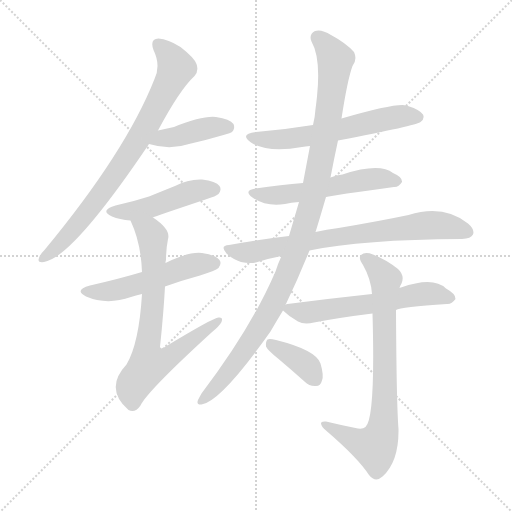
t = 0.00 s
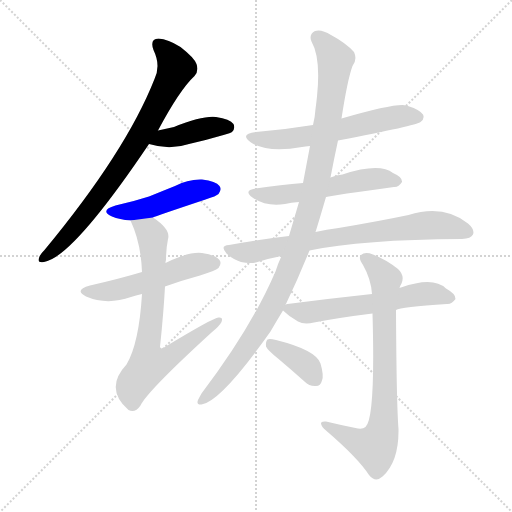
t = 1.94 s
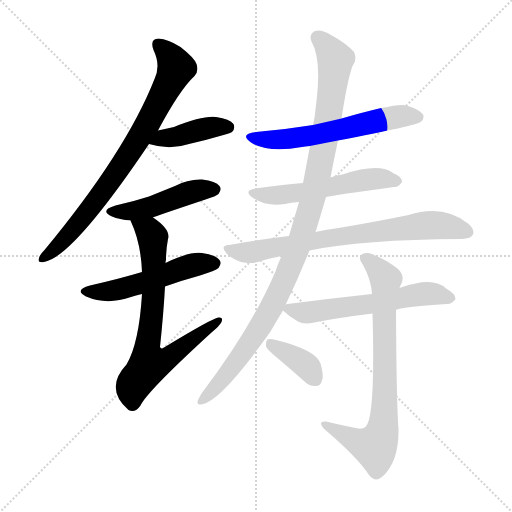
t = 3.89 s
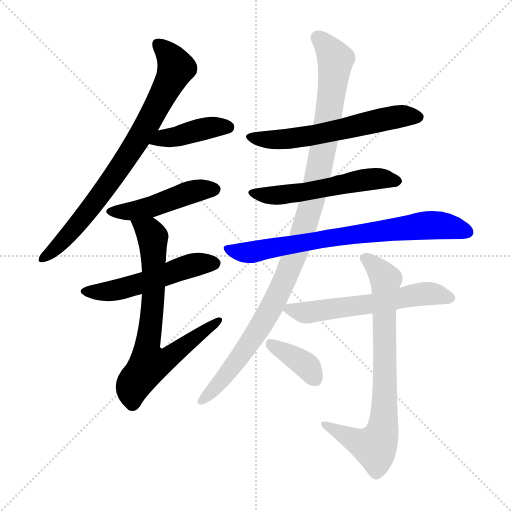
t = 5.83 s
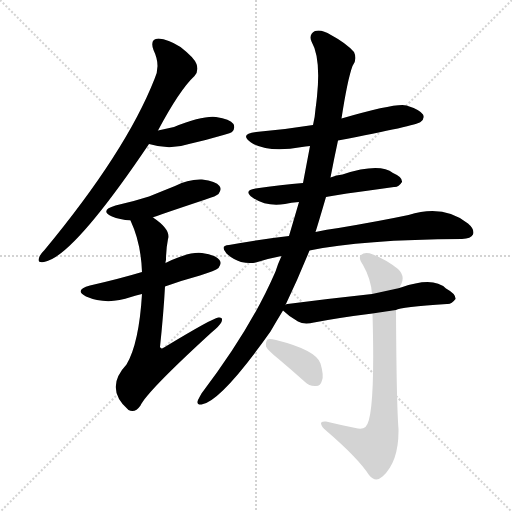
t = 7.77 s
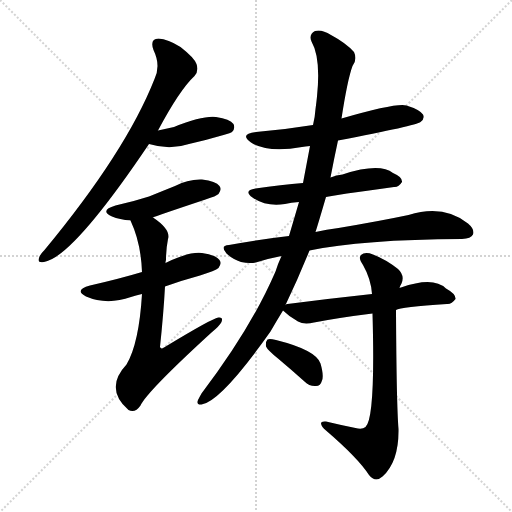
t = 9.72 s

The animated SVG that drew these frames (rendered in a browser with its animation timeline set to each time). Animation: 12 CSS @keyframes rules; one cycle of 9.72 s.

<svg version="1.1" viewBox="0 0 1024 1024" xmlns="http://www.w3.org/2000/svg">
  <g stroke="lightgray" stroke-dasharray="1,1" stroke-width="1" transform="scale(4, 4)">
    <line x1="0" y1="0" x2="256" y2="256"></line>
    <line x1="256" y1="0" x2="0" y2="256"></line>
    <line x1="128" y1="0" x2="128" y2="256"></line>
    <line x1="0" y1="128" x2="256" y2="128"></line>
  </g>
<g transform="scale(1, -1) translate(0, -900)">
   <style type="text/css">
    @keyframes keyframes0 {
      from {
       stroke: blue;
       stroke-dashoffset: 781;
       stroke-width: 128;
       }
       72% {
       animation-timing-function: step-end;
       stroke: blue;
       stroke-dashoffset: 0;
       stroke-width: 128;
       }
       to {
       stroke: black;
       stroke-width: 1024;
       }
       }
       #make-me-a-hanzi-animation-0 {
         animation: keyframes0 0.885579s both;
         animation-delay: 0.000000s;
         animation-timing-function: linear;
       }
    @keyframes keyframes1 {
      from {
       stroke: blue;
       stroke-dashoffset: 411;
       stroke-width: 128;
       }
       57% {
       animation-timing-function: step-end;
       stroke: blue;
       stroke-dashoffset: 0;
       stroke-width: 128;
       }
       to {
       stroke: black;
       stroke-width: 1024;
       }
       }
       #make-me-a-hanzi-animation-1 {
         animation: keyframes1 0.584473s both;
         animation-delay: 0.885579s;
         animation-timing-function: linear;
       }
    @keyframes keyframes2 {
      from {
       stroke: blue;
       stroke-dashoffset: 467;
       stroke-width: 128;
       }
       60% {
       animation-timing-function: step-end;
       stroke: blue;
       stroke-dashoffset: 0;
       stroke-width: 128;
       }
       to {
       stroke: black;
       stroke-width: 1024;
       }
       }
       #make-me-a-hanzi-animation-2 {
         animation: keyframes2 0.630046s both;
         animation-delay: 1.470052s;
         animation-timing-function: linear;
       }
    @keyframes keyframes3 {
      from {
       stroke: blue;
       stroke-dashoffset: 520;
       stroke-width: 128;
       }
       63% {
       animation-timing-function: step-end;
       stroke: blue;
       stroke-dashoffset: 0;
       stroke-width: 128;
       }
       to {
       stroke: black;
       stroke-width: 1024;
       }
       }
       #make-me-a-hanzi-animation-3 {
         animation: keyframes3 0.673177s both;
         animation-delay: 2.100098s;
         animation-timing-function: linear;
       }
    @keyframes keyframes4 {
      from {
       stroke: blue;
       stroke-dashoffset: 723;
       stroke-width: 128;
       }
       70% {
       animation-timing-function: step-end;
       stroke: blue;
       stroke-dashoffset: 0;
       stroke-width: 128;
       }
       to {
       stroke: black;
       stroke-width: 1024;
       }
       }
       #make-me-a-hanzi-animation-4 {
         animation: keyframes4 0.838379s both;
         animation-delay: 2.773275s;
         animation-timing-function: linear;
       }
    @keyframes keyframes5 {
      from {
       stroke: blue;
       stroke-dashoffset: 592;
       stroke-width: 128;
       }
       66% {
       animation-timing-function: step-end;
       stroke: blue;
       stroke-dashoffset: 0;
       stroke-width: 128;
       }
       to {
       stroke: black;
       stroke-width: 1024;
       }
       }
       #make-me-a-hanzi-animation-5 {
         animation: keyframes5 0.731771s both;
         animation-delay: 3.611654s;
         animation-timing-function: linear;
       }
    @keyframes keyframes6 {
      from {
       stroke: blue;
       stroke-dashoffset: 547;
       stroke-width: 128;
       }
       64% {
       animation-timing-function: step-end;
       stroke: blue;
       stroke-dashoffset: 0;
       stroke-width: 128;
       }
       to {
       stroke: black;
       stroke-width: 1024;
       }
       }
       #make-me-a-hanzi-animation-6 {
         animation: keyframes6 0.695150s both;
         animation-delay: 4.343424s;
         animation-timing-function: linear;
       }
    @keyframes keyframes7 {
      from {
       stroke: blue;
       stroke-dashoffset: 743;
       stroke-width: 128;
       }
       71% {
       animation-timing-function: step-end;
       stroke: blue;
       stroke-dashoffset: 0;
       stroke-width: 128;
       }
       to {
       stroke: black;
       stroke-width: 1024;
       }
       }
       #make-me-a-hanzi-animation-7 {
         animation: keyframes7 0.854655s both;
         animation-delay: 5.038574s;
         animation-timing-function: linear;
       }
    @keyframes keyframes8 {
      from {
       stroke: blue;
       stroke-dashoffset: 1060;
       stroke-width: 128;
       }
       78% {
       animation-timing-function: step-end;
       stroke: blue;
       stroke-dashoffset: 0;
       stroke-width: 128;
       }
       to {
       stroke: black;
       stroke-width: 1024;
       }
       }
       #make-me-a-hanzi-animation-8 {
         animation: keyframes8 1.112630s both;
         animation-delay: 5.893229s;
         animation-timing-function: linear;
       }
    @keyframes keyframes9 {
      from {
       stroke: blue;
       stroke-dashoffset: 585;
       stroke-width: 128;
       }
       66% {
       animation-timing-function: step-end;
       stroke: blue;
       stroke-dashoffset: 0;
       stroke-width: 128;
       }
       to {
       stroke: black;
       stroke-width: 1024;
       }
       }
       #make-me-a-hanzi-animation-9 {
         animation: keyframes9 0.726074s both;
         animation-delay: 7.005859s;
         animation-timing-function: linear;
       }
    @keyframes keyframes10 {
      from {
       stroke: blue;
       stroke-dashoffset: 766;
       stroke-width: 128;
       }
       71% {
       animation-timing-function: step-end;
       stroke: blue;
       stroke-dashoffset: 0;
       stroke-width: 128;
       }
       to {
       stroke: black;
       stroke-width: 1024;
       }
       }
       #make-me-a-hanzi-animation-10 {
         animation: keyframes10 0.873372s both;
         animation-delay: 7.731934s;
         animation-timing-function: linear;
       }
    @keyframes keyframes11 {
      from {
       stroke: blue;
       stroke-dashoffset: 376;
       stroke-width: 128;
       }
       55% {
       animation-timing-function: step-end;
       stroke: blue;
       stroke-dashoffset: 0;
       stroke-width: 128;
       }
       to {
       stroke: black;
       stroke-width: 1024;
       }
       }
       #make-me-a-hanzi-animation-11 {
         animation: keyframes11 0.555990s both;
         animation-delay: 8.605306s;
         animation-timing-function: linear;
       }
</style>
<path d="M 316.0 639.0 Q 359.0 720.0 389.0 748.0 Q 398.0 758.0 393.0 772.0 Q 389.0 784.0 361.0 806.0 Q 336.0 822.0 317.0 823.0 Q 299.0 822.0 307.0 800.0 Q 322.0 769.0 309.0 742.0 Q 252.0 597.0 89.0 400.0 Q 79.0 390.0 78.0 384.0 Q 74.0 374.0 88.0 376.0 Q 145.0 385.0 298.0 612.0 L 316.0 639.0 Z" fill="lightgray"></path> 
<path d="M 298.0 612.0 Q 340.0 599.0 382.0 613.0 Q 413.0 620.0 447.0 630.0 Q 462.0 634.0 464.0 636.0 Q 471.0 643.0 467.0 652.0 Q 460.0 662.0 432.0 666.0 Q 405.0 669.0 348.0 646.0 L 316.0 639.0 C 287.0 633.0 269.0 620.0 298.0 612.0 Z" fill="lightgray"></path> 
<path d="M 306.0 465.0 Q 306.0 466.0 411.0 501.0 Q 433.0 508.0 437.0 512.0 Q 444.0 521.0 439.0 528.0 Q 432.0 538.0 404.0 541.0 Q 376.0 542.0 350.0 528.0 Q 325.0 518.0 298.0 507.0 Q 267.0 497.0 231.0 489.0 Q 198.0 479.0 224.0 467.0 Q 239.0 461.0 261.0 459.0 L 306.0 465.0 Z" fill="lightgray"></path> 
<path d="M 330.0 327.0 Q 363.0 339.0 400.0 349.0 Q 431.0 359.0 437.0 364.0 Q 444.0 373.0 439.0 380.0 Q 432.0 390.0 404.0 394.0 Q 377.0 397.0 331.0 374.0 L 284.0 356.0 Q 241.0 343.0 180.0 329.0 Q 147.0 320.0 172.0 307.0 Q 214.0 289.0 262.0 306.0 Q 271.0 309.0 284.0 312.0 L 330.0 327.0 Z" fill="lightgray"></path> 
<path d="M 284.0 312.0 Q 278.0 213.0 253.0 171.0 Q 208.0 123.0 257.0 80.0 Q 270.0 73.0 281.0 89.0 Q 294.0 117.0 423.0 235.0 Q 439.0 248.0 443.0 256.0 Q 447.0 266.0 437.0 265.0 Q 427.0 265.0 328.0 205.0 Q 322.0 201.0 320.0 206.0 Q 327.0 272.0 330.0 327.0 L 331.0 374.0 Q 331.0 378.0 332.0 380.0 Q 332.0 402.0 336.0 422.0 Q 342.0 441.0 306.0 465.0 C 282.0 483.0 249.0 487.0 261.0 459.0 Q 282.0 414.0 284.0 356.0 L 284.0 312.0 Z" fill="lightgray"></path> 
<path d="M 676.0 619.0 Q 833.0 649.0 841.0 656.0 Q 850.0 663.0 846.0 671.0 Q 839.0 681.0 813.0 689.0 Q 794.0 695.0 683.0 663.0 L 626.0 650.0 Q 571.0 641.0 512.0 636.0 Q 478.0 632.0 502.0 615.0 Q 535.0 594.0 604.0 606.0 Q 610.0 607.0 620.0 608.0 L 676.0 619.0 Z" fill="lightgray"></path> 
<path d="M 652.0 506.0 Q 668.0 510.0 788.0 526.0 Q 797.0 525.0 804.0 536.0 Q 805.0 546.0 786.0 554.0 Q 759.0 575.0 685.0 551.0 Q 673.0 550.0 661.0 545.0 L 606.0 534.0 Q 563.0 531.0 511.0 523.0 Q 486.0 519.0 505.0 505.0 Q 532.0 486.0 570.0 492.0 Q 582.0 495.0 598.0 496.0 L 652.0 506.0 Z" fill="lightgray"></path> 
<path d="M 619.0 399.0 Q 724.0 421.0 924.0 422.0 Q 942.0 423.0 946.0 431.0 Q 950.0 441.0 936.0 453.0 Q 887.0 492.0 817.0 470.0 Q 760.0 458.0 677.0 444.0 Q 653.0 441.0 631.0 436.0 L 578.0 428.0 Q 517.0 421.0 458.0 410.0 Q 439.0 409.0 453.0 393.0 Q 466.0 381.0 482.0 376.0 Q 501.0 372.0 515.0 376.0 Q 537.0 383.0 563.0 388.0 L 619.0 399.0 Z" fill="lightgray"></path> 
<path d="M 571.0 290.0 Q 596.0 342.0 619.0 399.0 L 631.0 436.0 Q 635.0 448.0 652.0 506.0 L 661.0 545.0 Q 668.0 582.0 676.0 619.0 L 683.0 663.0 Q 695.0 741.0 705.0 768.0 Q 715.0 781.0 708.0 796.0 Q 692.0 814.0 662.0 830.0 Q 643.0 842.0 630.0 838.0 Q 617.0 831.0 623.0 817.0 Q 642.0 784.0 634.0 707.0 Q 633.0 697.0 631.0 682.0 Q 630.0 666.0 626.0 650.0 L 620.0 608.0 Q 613.0 571.0 606.0 534.0 L 598.0 496.0 Q 588.0 462.0 578.0 428.0 L 563.0 388.0 Q 556.0 373.0 551.0 357.0 Q 502.0 243.0 403.0 113.0 Q 399.0 106.0 396.0 100.0 Q 392.0 90.0 403.0 91.0 Q 442.0 97.0 541.0 237.0 Q 553.0 258.0 566.0 279.0 L 571.0 290.0 Z" fill="lightgray"></path> 
<path d="M 792.0 280.0 Q 801.0 286.0 894.0 292.0 Q 903.0 291.0 911.0 302.0 Q 912.0 312.0 892.0 323.0 Q 867.0 348.0 802.0 325.0 Q 799.0 325.0 799.0 324.0 L 744.0 312.0 Q 660.0 303.0 575.0 292.0 Q 572.0 292.0 571.0 290.0 C 558.0 286.0 558.0 286.0 566.0 279.0 Q 578.0 267.0 596.0 257.0 Q 608.0 250.0 628.0 255.0 Q 680.0 265.0 745.0 273.0 L 792.0 280.0 Z" fill="lightgray"></path> 
<path d="M 711.0 44.0 Q 681.0 50.0 652.0 57.0 Q 642.0 58.0 642.0 53.0 Q 643.0 46.0 652.0 39.0 Q 716.0 -16.0 738.0 -50.0 Q 751.0 -66.0 765.0 -53.0 Q 798.0 -23.0 797.0 42.0 Q 793.0 90.0 792.0 280.0 L 799.0 324.0 Q 800.0 328.0 803.0 333.0 Q 810.0 349.0 796.0 362.0 Q 772.0 381.0 746.0 391.0 Q 730.0 397.0 722.0 390.0 Q 716.0 384.0 726.0 370.0 Q 742.0 342.0 744.0 312.0 L 745.0 273.0 Q 751.0 63.0 731.0 46.0 Q 724.0 40.0 711.0 44.0 Z" fill="lightgray"></path> 
<path d="M 556.0 183.0 Q 581.0 162.0 609.0 137.0 Q 619.0 127.0 632.0 128.0 Q 641.0 128.0 644.0 139.0 Q 648.0 149.0 641.0 173.0 Q 632.0 200.0 552.0 220.0 Q 539.0 223.0 535.0 221.0 Q 531.0 217.0 532.0 207.0 Q 535.0 200.0 556.0 183.0 Z" fill="lightgray"></path> 
      <clipPath id="make-me-a-hanzi-clip-0">
      <path d="M 316.0 639.0 Q 359.0 720.0 389.0 748.0 Q 398.0 758.0 393.0 772.0 Q 389.0 784.0 361.0 806.0 Q 336.0 822.0 317.0 823.0 Q 299.0 822.0 307.0 800.0 Q 322.0 769.0 309.0 742.0 Q 252.0 597.0 89.0 400.0 Q 79.0 390.0 78.0 384.0 Q 74.0 374.0 88.0 376.0 Q 145.0 385.0 298.0 612.0 L 316.0 639.0 Z" fill="lightgray"></path>
      </clipPath>
      <path clip-path="url(#make-me-a-hanzi-clip-0)" d="M 317.0 809.0 L 340.0 788.0 L 352.0 764.0 L 300.0 659.0 L 206.0 516.0 L 151.0 446.0 L 86.0 384.0 " fill="none" id="make-me-a-hanzi-animation-0" stroke-dasharray="653 1306" stroke-linecap="round"></path>

      <clipPath id="make-me-a-hanzi-clip-1">
      <path d="M 298.0 612.0 Q 340.0 599.0 382.0 613.0 Q 413.0 620.0 447.0 630.0 Q 462.0 634.0 464.0 636.0 Q 471.0 643.0 467.0 652.0 Q 460.0 662.0 432.0 666.0 Q 405.0 669.0 348.0 646.0 L 316.0 639.0 C 287.0 633.0 269.0 620.0 298.0 612.0 Z" fill="lightgray"></path>
      </clipPath>
      <path clip-path="url(#make-me-a-hanzi-clip-1)" d="M 306.0 613.0 L 326.0 624.0 L 408.0 642.0 L 456.0 645.0 " fill="none" id="make-me-a-hanzi-animation-1" stroke-dasharray="283 566" stroke-linecap="round"></path>

      <clipPath id="make-me-a-hanzi-clip-2">
      <path d="M 306.0 465.0 Q 306.0 466.0 411.0 501.0 Q 433.0 508.0 437.0 512.0 Q 444.0 521.0 439.0 528.0 Q 432.0 538.0 404.0 541.0 Q 376.0 542.0 350.0 528.0 Q 325.0 518.0 298.0 507.0 Q 267.0 497.0 231.0 489.0 Q 198.0 479.0 224.0 467.0 Q 239.0 461.0 261.0 459.0 L 306.0 465.0 Z" fill="lightgray"></path>
      </clipPath>
      <path clip-path="url(#make-me-a-hanzi-clip-2)" d="M 225.0 479.0 L 256.0 477.0 L 296.0 484.0 L 377.0 515.0 L 429.0 521.0 " fill="none" id="make-me-a-hanzi-animation-2" stroke-dasharray="339 678" stroke-linecap="round"></path>

      <clipPath id="make-me-a-hanzi-clip-3">
      <path d="M 330.0 327.0 Q 363.0 339.0 400.0 349.0 Q 431.0 359.0 437.0 364.0 Q 444.0 373.0 439.0 380.0 Q 432.0 390.0 404.0 394.0 Q 377.0 397.0 331.0 374.0 L 284.0 356.0 Q 241.0 343.0 180.0 329.0 Q 147.0 320.0 172.0 307.0 Q 214.0 289.0 262.0 306.0 Q 271.0 309.0 284.0 312.0 L 330.0 327.0 Z" fill="lightgray"></path>
      </clipPath>
      <path clip-path="url(#make-me-a-hanzi-clip-3)" d="M 174.0 319.0 L 183.0 315.0 L 235.0 320.0 L 378.0 368.0 L 429.0 373.0 " fill="none" id="make-me-a-hanzi-animation-3" stroke-dasharray="392 784" stroke-linecap="round"></path>

      <clipPath id="make-me-a-hanzi-clip-4">
      <path d="M 284.0 312.0 Q 278.0 213.0 253.0 171.0 Q 208.0 123.0 257.0 80.0 Q 270.0 73.0 281.0 89.0 Q 294.0 117.0 423.0 235.0 Q 439.0 248.0 443.0 256.0 Q 447.0 266.0 437.0 265.0 Q 427.0 265.0 328.0 205.0 Q 322.0 201.0 320.0 206.0 Q 327.0 272.0 330.0 327.0 L 331.0 374.0 Q 331.0 378.0 332.0 380.0 Q 332.0 402.0 336.0 422.0 Q 342.0 441.0 306.0 465.0 C 282.0 483.0 249.0 487.0 261.0 459.0 Q 282.0 414.0 284.0 356.0 L 284.0 312.0 Z" fill="lightgray"></path>
      </clipPath>
      <path clip-path="url(#make-me-a-hanzi-clip-4)" d="M 269.0 455.0 L 305.0 426.0 L 307.0 307.0 L 293.0 200.0 L 298.0 172.0 L 332.0 181.0 L 437.0 258.0 " fill="none" id="make-me-a-hanzi-animation-4" stroke-dasharray="595 1190" stroke-linecap="round"></path>

      <clipPath id="make-me-a-hanzi-clip-5">
      <path d="M 676.0 619.0 Q 833.0 649.0 841.0 656.0 Q 850.0 663.0 846.0 671.0 Q 839.0 681.0 813.0 689.0 Q 794.0 695.0 683.0 663.0 L 626.0 650.0 Q 571.0 641.0 512.0 636.0 Q 478.0 632.0 502.0 615.0 Q 535.0 594.0 604.0 606.0 Q 610.0 607.0 620.0 608.0 L 676.0 619.0 Z" fill="lightgray"></path>
      </clipPath>
      <path clip-path="url(#make-me-a-hanzi-clip-5)" d="M 504.0 627.0 L 559.0 620.0 L 686.0 640.0 L 797.0 667.0 L 835.0 666.0 " fill="none" id="make-me-a-hanzi-animation-5" stroke-dasharray="464 928" stroke-linecap="round"></path>

      <clipPath id="make-me-a-hanzi-clip-6">
      <path d="M 652.0 506.0 Q 668.0 510.0 788.0 526.0 Q 797.0 525.0 804.0 536.0 Q 805.0 546.0 786.0 554.0 Q 759.0 575.0 685.0 551.0 Q 673.0 550.0 661.0 545.0 L 606.0 534.0 Q 563.0 531.0 511.0 523.0 Q 486.0 519.0 505.0 505.0 Q 532.0 486.0 570.0 492.0 Q 582.0 495.0 598.0 496.0 L 652.0 506.0 Z" fill="lightgray"></path>
      </clipPath>
      <path clip-path="url(#make-me-a-hanzi-clip-6)" d="M 506.0 515.0 L 549.0 509.0 L 735.0 541.0 L 794.0 538.0 " fill="none" id="make-me-a-hanzi-animation-6" stroke-dasharray="419 838" stroke-linecap="round"></path>

      <clipPath id="make-me-a-hanzi-clip-7">
      <path d="M 619.0 399.0 Q 724.0 421.0 924.0 422.0 Q 942.0 423.0 946.0 431.0 Q 950.0 441.0 936.0 453.0 Q 887.0 492.0 817.0 470.0 Q 760.0 458.0 677.0 444.0 Q 653.0 441.0 631.0 436.0 L 578.0 428.0 Q 517.0 421.0 458.0 410.0 Q 439.0 409.0 453.0 393.0 Q 466.0 381.0 482.0 376.0 Q 501.0 372.0 515.0 376.0 Q 537.0 383.0 563.0 388.0 L 619.0 399.0 Z" fill="lightgray"></path>
      </clipPath>
      <path clip-path="url(#make-me-a-hanzi-clip-7)" d="M 455.0 402.0 L 506.0 396.0 L 689.0 429.0 L 860.0 450.0 L 936.0 436.0 " fill="none" id="make-me-a-hanzi-animation-7" stroke-dasharray="615 1230" stroke-linecap="round"></path>

      <clipPath id="make-me-a-hanzi-clip-8">
      <path d="M 571.0 290.0 Q 596.0 342.0 619.0 399.0 L 631.0 436.0 Q 635.0 448.0 652.0 506.0 L 661.0 545.0 Q 668.0 582.0 676.0 619.0 L 683.0 663.0 Q 695.0 741.0 705.0 768.0 Q 715.0 781.0 708.0 796.0 Q 692.0 814.0 662.0 830.0 Q 643.0 842.0 630.0 838.0 Q 617.0 831.0 623.0 817.0 Q 642.0 784.0 634.0 707.0 Q 633.0 697.0 631.0 682.0 Q 630.0 666.0 626.0 650.0 L 620.0 608.0 Q 613.0 571.0 606.0 534.0 L 598.0 496.0 Q 588.0 462.0 578.0 428.0 L 563.0 388.0 Q 556.0 373.0 551.0 357.0 Q 502.0 243.0 403.0 113.0 Q 399.0 106.0 396.0 100.0 Q 392.0 90.0 403.0 91.0 Q 442.0 97.0 541.0 237.0 Q 553.0 258.0 566.0 279.0 L 571.0 290.0 Z" fill="lightgray"></path>
      </clipPath>
      <path clip-path="url(#make-me-a-hanzi-clip-8)" d="M 636.0 824.0 L 671.0 781.0 L 649.0 617.0 L 626.0 502.0 L 606.0 437.0 L 566.0 332.0 L 517.0 238.0 L 437.0 131.0 L 404.0 99.0 " fill="none" id="make-me-a-hanzi-animation-8" stroke-dasharray="932 1864" stroke-linecap="round"></path>

      <clipPath id="make-me-a-hanzi-clip-9">
      <path d="M 792.0 280.0 Q 801.0 286.0 894.0 292.0 Q 903.0 291.0 911.0 302.0 Q 912.0 312.0 892.0 323.0 Q 867.0 348.0 802.0 325.0 Q 799.0 325.0 799.0 324.0 L 744.0 312.0 Q 660.0 303.0 575.0 292.0 Q 572.0 292.0 571.0 290.0 C 558.0 286.0 558.0 286.0 566.0 279.0 Q 578.0 267.0 596.0 257.0 Q 608.0 250.0 628.0 255.0 Q 680.0 265.0 745.0 273.0 L 792.0 280.0 Z" fill="lightgray"></path>
      </clipPath>
      <path clip-path="url(#make-me-a-hanzi-clip-9)" d="M 576.0 281.0 L 631.0 277.0 L 850.0 313.0 L 901.0 304.0 " fill="none" id="make-me-a-hanzi-animation-9" stroke-dasharray="457 914" stroke-linecap="round"></path>

      <clipPath id="make-me-a-hanzi-clip-10">
      <path d="M 711.0 44.0 Q 681.0 50.0 652.0 57.0 Q 642.0 58.0 642.0 53.0 Q 643.0 46.0 652.0 39.0 Q 716.0 -16.0 738.0 -50.0 Q 751.0 -66.0 765.0 -53.0 Q 798.0 -23.0 797.0 42.0 Q 793.0 90.0 792.0 280.0 L 799.0 324.0 Q 800.0 328.0 803.0 333.0 Q 810.0 349.0 796.0 362.0 Q 772.0 381.0 746.0 391.0 Q 730.0 397.0 722.0 390.0 Q 716.0 384.0 726.0 370.0 Q 742.0 342.0 744.0 312.0 L 745.0 273.0 Q 751.0 63.0 731.0 46.0 Q 724.0 40.0 711.0 44.0 Z" fill="lightgray"></path>
      </clipPath>
      <path clip-path="url(#make-me-a-hanzi-clip-10)" d="M 730.0 384.0 L 771.0 341.0 L 764.0 34.0 L 750.0 6.0 L 719.0 14.0 L 648.0 52.0 " fill="none" id="make-me-a-hanzi-animation-10" stroke-dasharray="638 1276" stroke-linecap="round"></path>

      <clipPath id="make-me-a-hanzi-clip-11">
      <path d="M 556.0 183.0 Q 581.0 162.0 609.0 137.0 Q 619.0 127.0 632.0 128.0 Q 641.0 128.0 644.0 139.0 Q 648.0 149.0 641.0 173.0 Q 632.0 200.0 552.0 220.0 Q 539.0 223.0 535.0 221.0 Q 531.0 217.0 532.0 207.0 Q 535.0 200.0 556.0 183.0 Z" fill="lightgray"></path>
      </clipPath>
      <path clip-path="url(#make-me-a-hanzi-clip-11)" d="M 539.0 213.0 L 602.0 177.0 L 632.0 140.0 " fill="none" id="make-me-a-hanzi-animation-11" stroke-dasharray="248 496" stroke-linecap="round"></path>

</g>
</svg>
